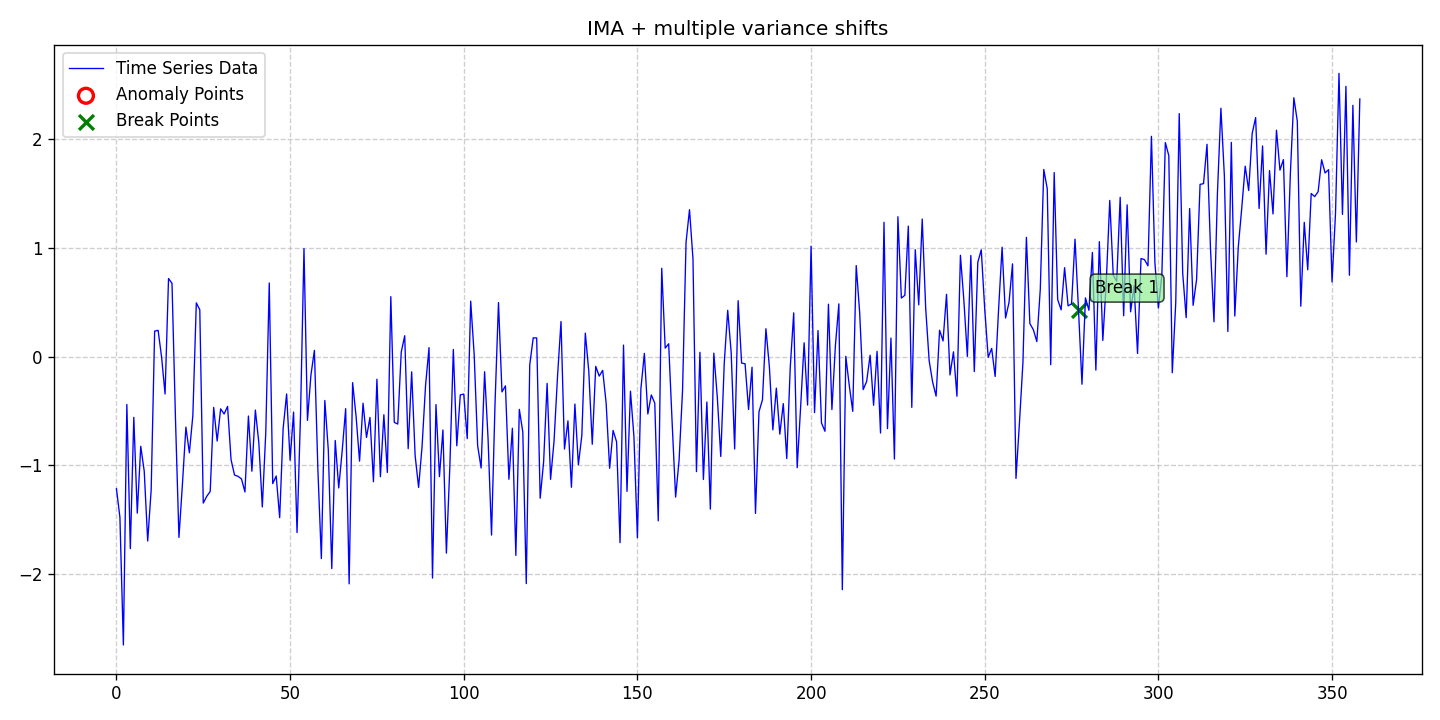

The data file committed next to this chart (first rows):
date, data, stationary, det_lin_up, det_lin_down, det_quad, det_cubic, det_exp, det_damped, stoc_trend, volatility, single_seas, multiple_seas, point_anom_single, point_anom_multi, collect_anom, context_anom, mean_shift, var_shift, trend_shift, point_anom_count, point_anom_location, point_anom_point, collect_anom_count
2020-01-01, -1.216, 0, 0, 0, 0, 0, 0, 0, 1, 0, 0, 0, 0, 0, 0, 0, 0, 1, 0, 0, none, , 0
2020-01-02, -1.478, 0, 0, 0, 0, 0, 0, 0, 1, 0, 0, 0, 0, 0, 0, 0, 0, 1, 0, 0, none, , 0
2020-01-03, -2.653, 0, 0, 0, 0, 0, 0, 0, 1, 0, 0, 0, 0, 0, 0, 0, 0, 1, 0, 0, none, , 0
2020-01-04, -0.4398, 0, 0, 0, 0, 0, 0, 0, 1, 0, 0, 0, 0, 0, 0, 0, 0, 1, 0, 0, none, , 0
2020-01-05, -1.767, 0, 0, 0, 0, 0, 0, 0, 1, 0, 0, 0, 0, 0, 0, 0, 0, 1, 0, 0, none, , 0
2020-01-06, -0.5586, 0, 0, 0, 0, 0, 0, 0, 1, 0, 0, 0, 0, 0, 0, 0, 0, 1, 0, 0, none, , 0
2020-01-07, -1.44, 0, 0, 0, 0, 0, 0, 0, 1, 0, 0, 0, 0, 0, 0, 0, 0, 1, 0, 0, none, , 0
2020-01-08, -0.8249, 0, 0, 0, 0, 0, 0, 0, 1, 0, 0, 0, 0, 0, 0, 0, 0, 1, 0, 0, none, , 0
2020-01-09, -1.053, 0, 0, 0, 0, 0, 0, 0, 1, 0, 0, 0, 0, 0, 0, 0, 0, 1, 0, 0, none, , 0
2020-01-10, -1.696, 0, 0, 0, 0, 0, 0, 0, 1, 0, 0, 0, 0, 0, 0, 0, 0, 1, 0, 0, none, , 0
2020-01-11, -1.227, 0, 0, 0, 0, 0, 0, 0, 1, 0, 0, 0, 0, 0, 0, 0, 0, 1, 0, 0, none, , 0
2020-01-12, 0.2354, 0, 0, 0, 0, 0, 0, 0, 1, 0, 0, 0, 0, 0, 0, 0, 0, 1, 0, 0, none, , 0
2020-01-13, 0.2424, 0, 0, 0, 0, 0, 0, 0, 1, 0, 0, 0, 0, 0, 0, 0, 0, 1, 0, 0, none, , 0
2020-01-14, -0.003876, 0, 0, 0, 0, 0, 0, 0, 1, 0, 0, 0, 0, 0, 0, 0, 0, 1, 0, 0, none, , 0
2020-01-15, -0.3433, 0, 0, 0, 0, 0, 0, 0, 1, 0, 0, 0, 0, 0, 0, 0, 0, 1, 0, 0, none, , 0
2020-01-16, 0.7193, 0, 0, 0, 0, 0, 0, 0, 1, 0, 0, 0, 0, 0, 0, 0, 0, 1, 0, 0, none, , 0
2020-01-17, 0.6757, 0, 0, 0, 0, 0, 0, 0, 1, 0, 0, 0, 0, 0, 0, 0, 0, 1, 0, 0, none, , 0
2020-01-18, -0.5731, 0, 0, 0, 0, 0, 0, 0, 1, 0, 0, 0, 0, 0, 0, 0, 0, 1, 0, 0, none, , 0
2020-01-19, -1.663, 0, 0, 0, 0, 0, 0, 0, 1, 0, 0, 0, 0, 0, 0, 0, 0, 1, 0, 0, none, , 0
2020-01-20, -1.173, 0, 0, 0, 0, 0, 0, 0, 1, 0, 0, 0, 0, 0, 0, 0, 0, 1, 0, 0, none, , 0
2020-01-21, -0.6484, 0, 0, 0, 0, 0, 0, 0, 1, 0, 0, 0, 0, 0, 0, 0, 0, 1, 0, 0, none, , 0
2020-01-22, -0.8843, 0, 0, 0, 0, 0, 0, 0, 1, 0, 0, 0, 0, 0, 0, 0, 0, 1, 0, 0, none, , 0
2020-01-23, -0.5419, 0, 0, 0, 0, 0, 0, 0, 1, 0, 0, 0, 0, 0, 0, 0, 0, 1, 0, 0, none, , 0
2020-01-24, 0.4955, 0, 0, 0, 0, 0, 0, 0, 1, 0, 0, 0, 0, 0, 0, 0, 0, 1, 0, 0, none, , 0
2020-01-25, 0.4321, 0, 0, 0, 0, 0, 0, 0, 1, 0, 0, 0, 0, 0, 0, 0, 0, 1, 0, 0, none, , 0
2020-01-26, -1.347, 0, 0, 0, 0, 0, 0, 0, 1, 0, 0, 0, 0, 0, 0, 0, 0, 1, 0, 0, none, , 0
2020-01-27, -1.286, 0, 0, 0, 0, 0, 0, 0, 1, 0, 0, 0, 0, 0, 0, 0, 0, 1, 0, 0, none, , 0
2020-01-28, -1.241, 0, 0, 0, 0, 0, 0, 0, 1, 0, 0, 0, 0, 0, 0, 0, 0, 1, 0, 0, none, , 0
2020-01-29, -0.4668, 0, 0, 0, 0, 0, 0, 0, 1, 0, 0, 0, 0, 0, 0, 0, 0, 1, 0, 0, none, , 0
2020-01-30, -0.7768, 0, 0, 0, 0, 0, 0, 0, 1, 0, 0, 0, 0, 0, 0, 0, 0, 1, 0, 0, none, , 0
2020-01-31, -0.4803, 0, 0, 0, 0, 0, 0, 0, 1, 0, 0, 0, 0, 0, 0, 0, 0, 1, 0, 0, none, , 0
2020-02-01, -0.5271, 0, 0, 0, 0, 0, 0, 0, 1, 0, 0, 0, 0, 0, 0, 0, 0, 1, 0, 0, none, , 0
2020-02-02, -0.4576, 0, 0, 0, 0, 0, 0, 0, 1, 0, 0, 0, 0, 0, 0, 0, 0, 1, 0, 0, none, , 0
2020-02-03, -0.9477, 0, 0, 0, 0, 0, 0, 0, 1, 0, 0, 0, 0, 0, 0, 0, 0, 1, 0, 0, none, , 0
2020-02-04, -1.09, 0, 0, 0, 0, 0, 0, 0, 1, 0, 0, 0, 0, 0, 0, 0, 0, 1, 0, 0, none, , 0
2020-02-05, -1.101, 0, 0, 0, 0, 0, 0, 0, 1, 0, 0, 0, 0, 0, 0, 0, 0, 1, 0, 0, none, , 0
2020-02-06, -1.125, 0, 0, 0, 0, 0, 0, 0, 1, 0, 0, 0, 0, 0, 0, 0, 0, 1, 0, 0, none, , 0
2020-02-07, -1.245, 0, 0, 0, 0, 0, 0, 0, 1, 0, 0, 0, 0, 0, 0, 0, 0, 1, 0, 0, none, , 0
2020-02-08, -0.5462, 0, 0, 0, 0, 0, 0, 0, 1, 0, 0, 0, 0, 0, 0, 0, 0, 1, 0, 0, none, , 0
2020-02-09, -1.054, 0, 0, 0, 0, 0, 0, 0, 1, 0, 0, 0, 0, 0, 0, 0, 0, 1, 0, 0, none, , 0
2020-02-10, -0.4912, 0, 0, 0, 0, 0, 0, 0, 1, 0, 0, 0, 0, 0, 0, 0, 0, 1, 0, 0, none, , 0
2020-02-11, -0.7922, 0, 0, 0, 0, 0, 0, 0, 1, 0, 0, 0, 0, 0, 0, 0, 0, 1, 0, 0, none, , 0
2020-02-12, -1.383, 0, 0, 0, 0, 0, 0, 0, 1, 0, 0, 0, 0, 0, 0, 0, 0, 1, 0, 0, none, , 0
2020-02-13, -0.6957, 0, 0, 0, 0, 0, 0, 0, 1, 0, 0, 0, 0, 0, 0, 0, 0, 1, 0, 0, none, , 0
2020-02-14, 0.6781, 0, 0, 0, 0, 0, 0, 0, 1, 0, 0, 0, 0, 0, 0, 0, 0, 1, 0, 0, none, , 0
2020-02-15, -1.168, 0, 0, 0, 0, 0, 0, 0, 1, 0, 0, 0, 0, 0, 0, 0, 0, 1, 0, 0, none, , 0
2020-02-16, -1.099, 0, 0, 0, 0, 0, 0, 0, 1, 0, 0, 0, 0, 0, 0, 0, 0, 1, 0, 0, none, , 0
2020-02-17, -1.482, 0, 0, 0, 0, 0, 0, 0, 1, 0, 0, 0, 0, 0, 0, 0, 0, 1, 0, 0, none, , 0
2020-02-18, -0.66, 0, 0, 0, 0, 0, 0, 0, 1, 0, 0, 0, 0, 0, 0, 0, 0, 1, 0, 0, none, , 0
2020-02-19, -0.343, 0, 0, 0, 0, 0, 0, 0, 1, 0, 0, 0, 0, 0, 0, 0, 0, 1, 0, 0, none, , 0
2020-02-20, -0.9535, 0, 0, 0, 0, 0, 0, 0, 1, 0, 0, 0, 0, 0, 0, 0, 0, 1, 0, 0, none, , 0
2020-02-21, -0.51, 0, 0, 0, 0, 0, 0, 0, 1, 0, 0, 0, 0, 0, 0, 0, 0, 1, 0, 0, none, , 0
2020-02-22, -1.618, 0, 0, 0, 0, 0, 0, 0, 1, 0, 0, 0, 0, 0, 0, 0, 0, 1, 0, 0, none, , 0
2020-02-23, -0.54, 0, 0, 0, 0, 0, 0, 0, 1, 0, 0, 0, 0, 0, 0, 0, 0, 1, 0, 0, none, , 0
2020-02-24, 0.9953, 0, 0, 0, 0, 0, 0, 0, 1, 0, 0, 0, 0, 0, 0, 0, 0, 1, 0, 0, none, , 0
2020-02-25, -0.5864, 0, 0, 0, 0, 0, 0, 0, 1, 0, 0, 0, 0, 0, 0, 0, 0, 1, 0, 0, none, , 0
2020-02-26, -0.1685, 0, 0, 0, 0, 0, 0, 0, 1, 0, 0, 0, 0, 0, 0, 0, 0, 1, 0, 0, none, , 0
2020-02-27, 0.05819, 0, 0, 0, 0, 0, 0, 0, 1, 0, 0, 0, 0, 0, 0, 0, 0, 1, 0, 0, none, , 0
2020-02-28, -1.038, 0, 0, 0, 0, 0, 0, 0, 1, 0, 0, 0, 0, 0, 0, 0, 0, 1, 0, 0, none, , 0
2020-02-29, -1.859, 0, 0, 0, 0, 0, 0, 0, 1, 0, 0, 0, 0, 0, 0, 0, 0, 1, 0, 0, none, , 0
... 299 more rows
